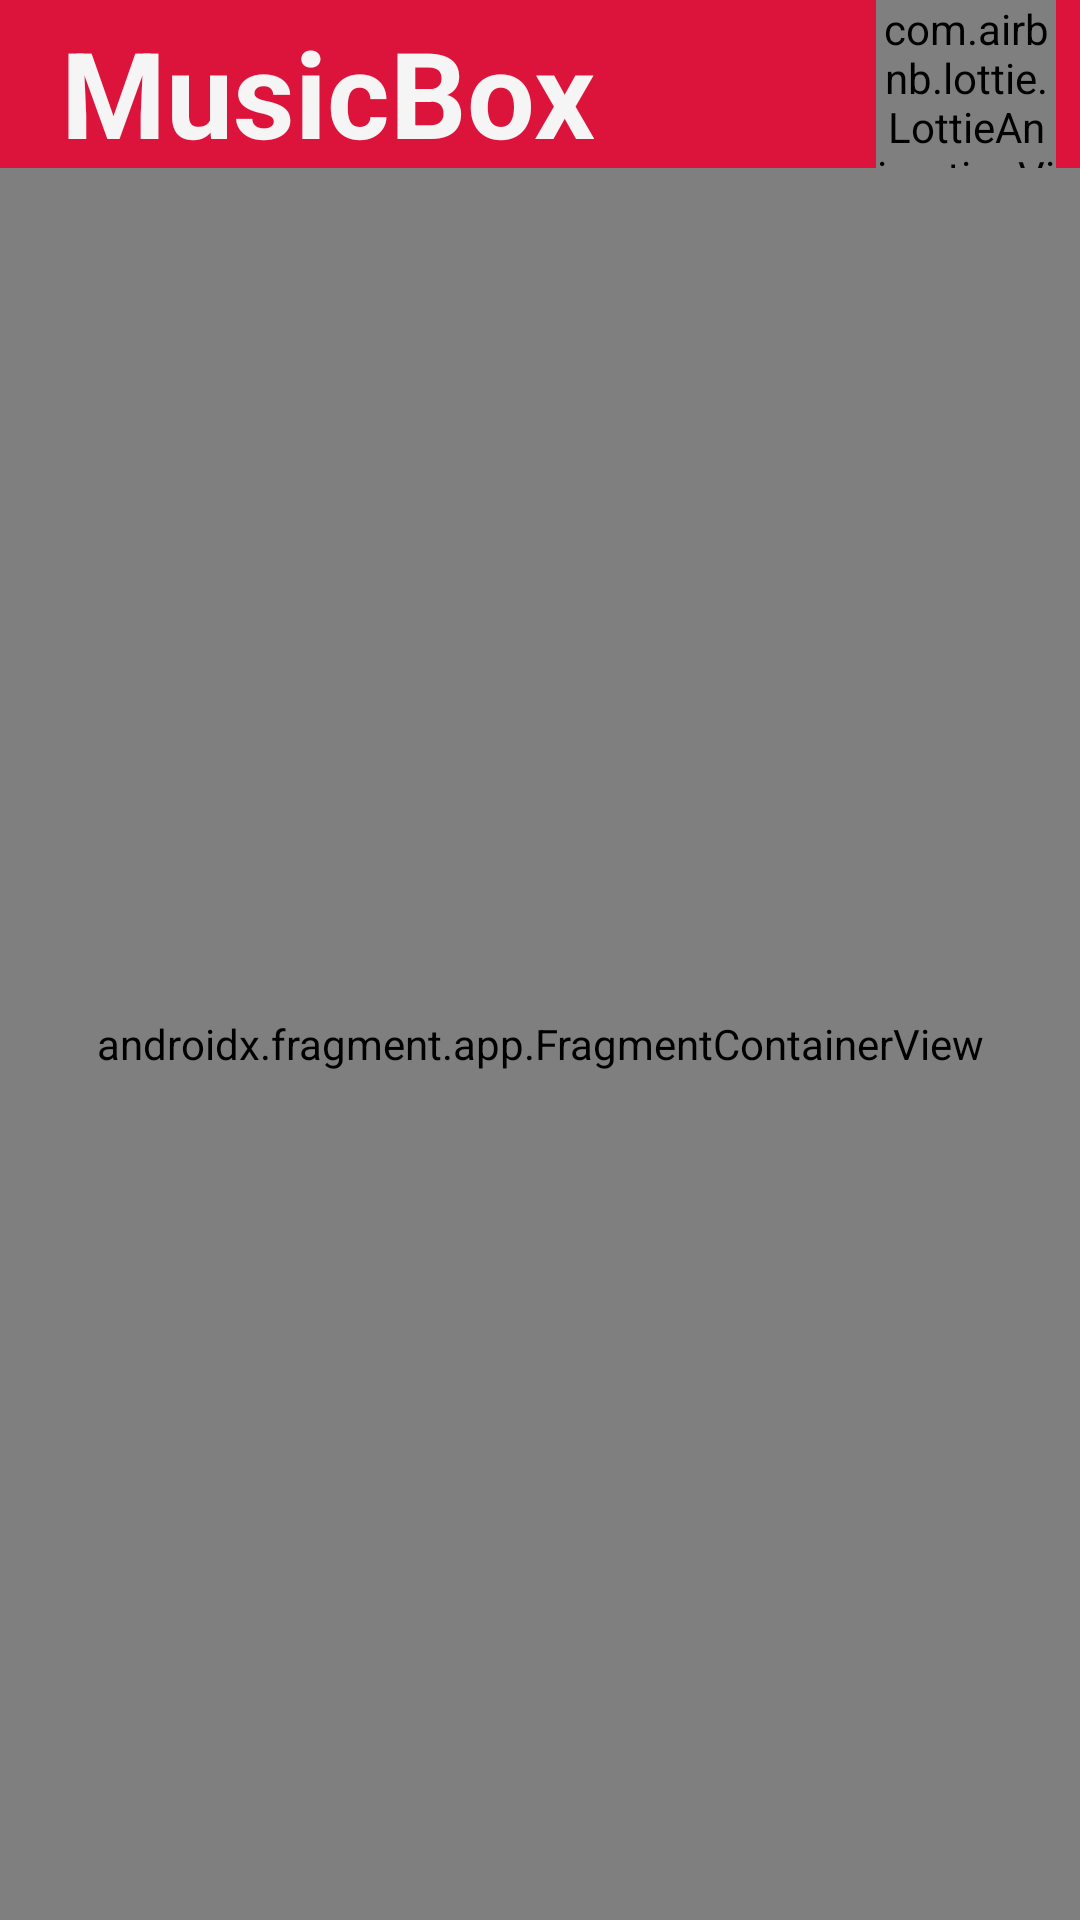

The Android layout XML behind this screen, and the referenced resources:
<!-- AndroidManifest.xml: application theme Theme.UF2SoundPlayer -->
<!-- res/layout/activity_main.xml -->
<?xml version="1.0" encoding="utf-8"?>
<androidx.drawerlayout.widget.DrawerLayout xmlns:android="http://schemas.android.com/apk/res/android"
    xmlns:app="http://schemas.android.com/apk/res-auto"
    xmlns:tools="http://schemas.android.com/tools"
    android:id="@+id/drawer_layout"
    android:layout_width="match_parent"
    android:layout_height="match_parent"
    tools:context=".MainActivity">

    <LinearLayout
        android:layout_width="match_parent"
        android:layout_height="match_parent"
        android:orientation="vertical">

        <androidx.appcompat.widget.Toolbar
            android:id="@+id/toolbar"
            android:layout_width="match_parent"
            android:layout_height="?attr/actionBarSize"
            android:background="@color/Crimson"
            android:theme="@style/ThemeOverlay.AppCompat.Dark"
            >
            <include layout="@layout/actionbar_layout"/>
        </androidx.appcompat.widget.Toolbar>

        <androidx.fragment.app.FragmentContainerView
            android:id="@+id/nav_host_fragment"
            android:name="androidx.navigation.fragment.NavHostFragment"
            android:layout_width="match_parent"
            android:layout_height="match_parent"
            app:defaultNavHost="true"
            app:navGraph="@navigation/main_graph" />

    </LinearLayout>

    <com.google.android.material.navigation.NavigationView
        android:id="@+id/navigationView"
        android:layout_width="wrap_content"
        android:layout_height="match_parent"
        android:layout_gravity="start"
        android:fitsSystemWindows="true"

        app:headerLayout="@layout/nav_header"

        app:menu="@menu/mymenu" >
        <TextView
            android:gravity="center"

            android:layout_width="match_parent"
            android:layout_height="wrap_content"
            android:text="@string/exit"
            android:textStyle="bold"
            android:textColor="@color/Crimson"
            android:drawableTop="@drawable/ic_baseline_poweroff"
            android:drawablePadding="5dp"
            android:layout_marginBottom="25dp"
            android:layout_gravity="bottom"/>

    </com.google.android.material.navigation.NavigationView>

</androidx.drawerlayout.widget.DrawerLayout>
<!-- res/layout/actionbar_layout.xml (included above) -->
<?xml version="1.0" encoding="utf-8"?>
    <androidx.constraintlayout.widget.ConstraintLayout
        xmlns:android="http://schemas.android.com/apk/res/android"
        xmlns:tools="http://schemas.android.com/tools"
        android:layout_width="match_parent"
        android:layout_height="wrap_content"
        xmlns:app="http://schemas.android.com/apk/res-auto"
        android:id="@+id/actionBar"
       >


    <TextView
        android:layout_width="wrap_content"
        android:layout_height="wrap_content"
        android:gravity="center"

        android:padding="4dp"
        android:text="MusicBox"


        android:textColor="@color/WhiteSmoke"
        android:textSize="40sp"
        android:textStyle="bold"
        app:layout_constraintStart_toStartOf="parent"
        app:layout_constraintTop_toTopOf="parent" />

    <com.airbnb.lottie.LottieAnimationView
        android:id="@+id/animationView"
        android:layout_width="60dp"
        android:layout_height="60dp"

        android:layout_alignParentEnd="true"
        android:layout_marginEnd="8dp"
        app:layout_constraintEnd_toEndOf="parent"
        app:layout_constraintTop_toTopOf="parent"
        app:lottie_autoPlay="true"
        app:lottie_loop="true"
        app:lottie_rawRes="@raw/headeranimation" />


    </androidx.constraintlayout.widget.ConstraintLayout>
<!-- res/layout/nav_header.xml (included above) -->
<?xml version="1.0" encoding="utf-8"?>
<LinearLayout
    xmlns:android="http://schemas.android.com/apk/res/android"
    xmlns:app="http://schemas.android.com/apk/res-auto"
    xmlns:tools="http://schemas.android.com/tools"
    android:layout_width="match_parent"
    android:layout_height="wrap_content"
    app:cardCornerRadius="8dp">

    <androidx.constraintlayout.widget.ConstraintLayout

        android:layout_width="match_parent"
        android:layout_height="wrap_content"
        android:fitsSystemWindows="true"

        android:background="@drawable/gradient">

        <com.airbnb.lottie.LottieAnimationView
            android:layout_marginStart="25dp"
            android:id="@+id/animationView"
            android:layout_width="120dp"
            android:layout_height="120dp"




            app:layout_constraintEnd_toEndOf="parent"
            app:layout_constraintStart_toStartOf="parent"
            app:layout_constraintTop_toTopOf="parent"
            app:lottie_autoPlay="true"
            app:lottie_loop="true"
            app:lottie_rawRes="@raw/navcircle" />

        <TextView
            android:id="@+id/header_title"
            android:layout_width="wrap_content"
            android:layout_height="wrap_content"
            android:layout_marginStart="5dp"
            android:gravity="center_vertical"

            android:padding="8dp"
            android:text="MusicBox"
            android:textAppearance="@style/Base.TextAppearance.AppCompat.Medium.Inverse"
            android:textColor="@color/black"
            android:textSize="20sp"
            android:textStyle="bold"

            app:layout_constraintStart_toStartOf="parent"
            app:layout_constraintTop_toBottomOf="@+id/animationView" />

        <TextView
            android:id="@+id/textView2"
            android:layout_width="0dp"
            android:layout_height="match_parent"
            android:textColor="@color/black"

            android:text="©"
            android:textAppearance="@style/Base.TextAppearance.AppCompat.Small.Inverse"
            app:layout_constraintBottom_toBottomOf="@+id/header_title"
            app:layout_constraintStart_toEndOf="@+id/header_title" />




    </androidx.constraintlayout.widget.ConstraintLayout>
</LinearLayout>
<!-- resources referenced by this layout -->
<resources>
  <color name="Crimson">#DC143C</color>
  <color name="WhiteSmoke">#F5F5F5</color>
  <color name="black">#FF000000</color>
  <!-- drawable gradient (drawable-v24) -->
  <?xml version="1.0" encoding="utf-8"?>
  <shape xmlns:android="http://schemas.android.com/apk/res/android">
      <corners android:radius="2dp" />
      <gradient
          android:angle="75"
          android:endColor="@color/LightYellow"
          android:startColor="@color/Crimson"
          />
  </shape>
  <!-- drawable ic_baseline_poweroff (drawable) -->
  <vector android:height="60dp" android:tint="#DB143C"
      android:viewportHeight="24" android:viewportWidth="24"
      android:width="60dp" xmlns:android="http://schemas.android.com/apk/res/android">
      <path android:fillColor="@android:color/white" android:pathData="M13,3h-2v10h2L13,3zM17.83,5.17l-1.42,1.42C17.99,7.86 19,9.81 19,12c0,3.87 -3.13,7 -7,7s-7,-3.13 -7,-7c0,-2.19 1.01,-4.14 2.58,-5.42L6.17,5.17C4.23,6.82 3,9.26 3,12c0,4.97 4.03,9 9,9s9,-4.03 9,-9c0,-2.74 -1.23,-5.18 -3.17,-6.83z"/>
  </vector>
  <string name="exit">Exit</string>
  <style name="Theme.UF2SoundPlayer" parent="Theme.MaterialComponents.DayNight.NoActionBar">
          
          <item name="colorPrimary">@color/Crimson</item>
          <item name="colorPrimaryVariant">@color/Crimson</item>
          <item name="colorOnPrimary">@color/white</item>
          
          <item name="colorSecondary">@color/teal_200</item>
          <item name="colorSecondaryVariant">@color/teal_700</item>
          <item name="colorOnSecondary">@color/black</item>
          
          <item name="android:statusBarColor" tools:targetApi="l">?attr/colorPrimaryVariant</item>
          
      </style>
  <color name="LightYellow">#FFFFE0</color>
  <color name="white">#FFFFFFFF</color>
  <color name="teal_200">#FF03DAC5</color>
  <color name="teal_700">#FF018786</color>
</resources>
